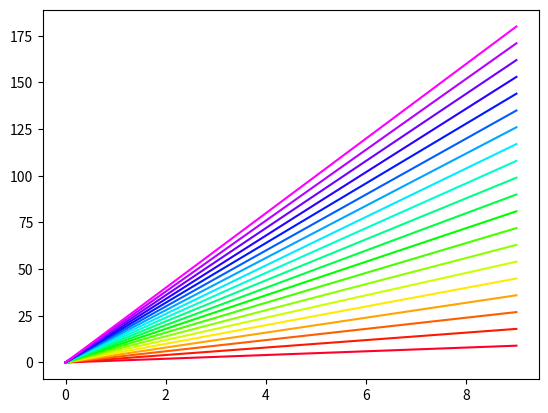

Source code (Python): (Note: this script raises an exception after producing the figure.)
'''
Creating over 20 unique legend colors using matplotlib
'''
import matplotlib.pyplot as plt
import numpy as np

NCOL = 20



mcoll = []
cm = plt.get_cmap('gist_rainbow')
fig = plt.figure()
ax = fig.add_subplot(111)
ax.set_prop_cycle(color=[cm(1.*i/NCOL) for i in range(NCOL)])
for i in range(NCOL):
    lin, = ax.plot(np.arange(10)*(i+1))
    mcoll.append(lin.get_color())

mcoll = np.reshape(mcoll, (16))

    
# fig.savefig('moreColors.png')
plt.show()
 
from matplotlib.pyplot import cm
import numpy as np

#variable n below should be number of curves to plot

#version 1:

color = cm.rainbow(np.linspace(0, 1, n))
for i, c in enumerate(color):
   plt.plot(x, y, c=c)

#or version 2:

color = iter(cm.rainbow(np.linspace(0, 1, n)))
for i in range(n):
   c = next(color)
   plt.plot(x, y, c=c)


